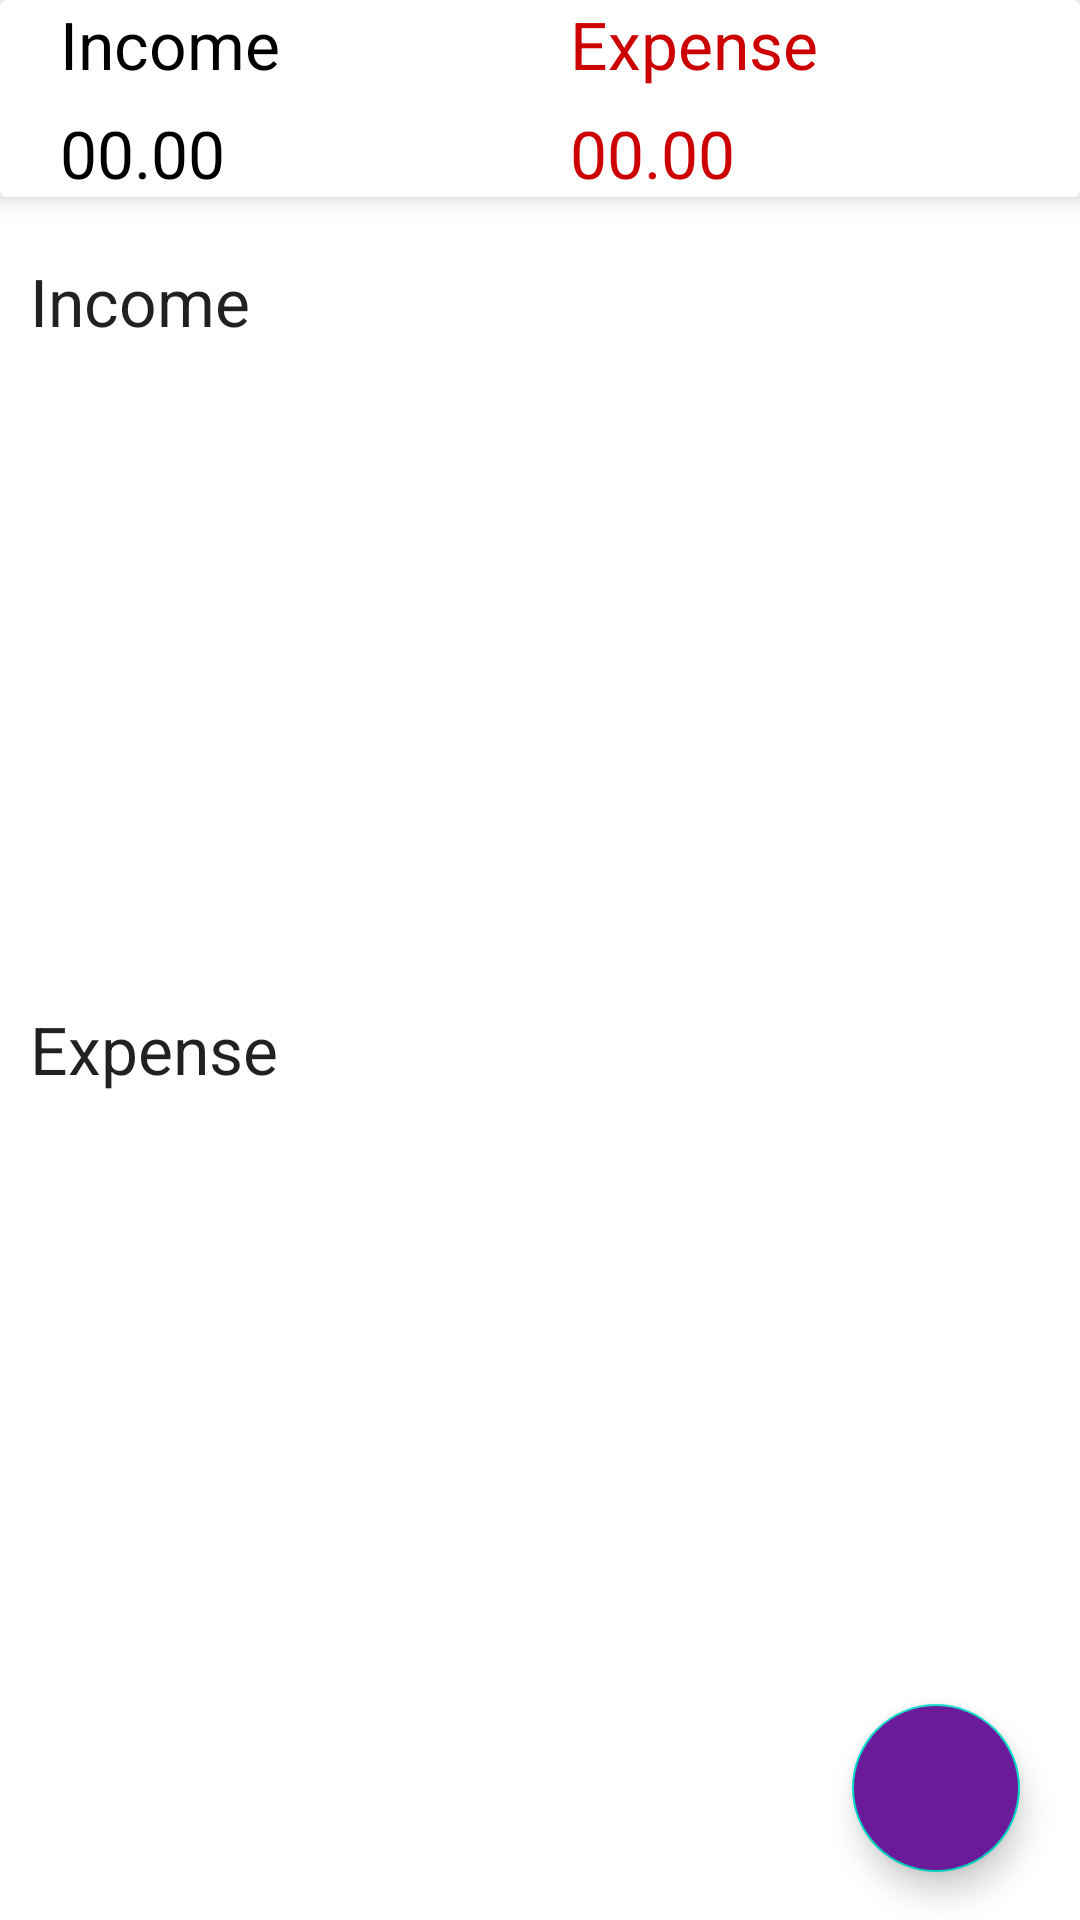

Write the Android layout XML for this screen, with the resource values it uses.
<!-- AndroidManifest.xml: application theme Theme.Expense_manager_app -->
<!-- res/layout/fragment_dashboard.xml -->
<?xml version="1.0" encoding="utf-8"?>
<LinearLayout xmlns:android="http://schemas.android.com/apk/res/android"
    xmlns:tools="http://schemas.android.com/tools"
    android:layout_width="match_parent"
    android:layout_height="match_parent"
    xmlns:app="http://schemas.android.com/apk/res-auto"
    android:orientation="vertical"
    tools:context=".DashboardFragment">

    <androidx.cardview.widget.CardView
        android:layout_width="match_parent"
        android:layout_height="wrap_content"
        app:cardElevation="5dp"
        android:elevation="10dp">
        <LinearLayout
            android:layout_width="match_parent"
            android:orientation="vertical"
            android:layout_height="wrap_content">
            <LinearLayout
                android:layout_width="match_parent"
                android:layout_height="wrap_content"
                android:layout_marginLeft="20dp"
                android:orientation="horizontal">
                <RelativeLayout
                    android:layout_width="0dp"
                    android:layout_weight="1"
                    android:layout_gravity="center"
                    android:layout_height="wrap_content">

                    <TextView
                        android:layout_width="wrap_content"
                        android:layout_height="wrap_content"
                        android:text="Income"
                        android:textAppearance="@style/TextAppearance.AppCompat.Large"
                        android:textColor="@android:color/black" />
                </RelativeLayout>
                <RelativeLayout
                    android:layout_width="0dp"
                    android:layout_weight="1"
                    android:layout_gravity="center"
                    android:layout_height="wrap_content">

                    <TextView
                        android:layout_width="wrap_content"
                        android:layout_height="wrap_content"
                        android:text="Expense"
                        android:textAppearance="@style/TextAppearance.AppCompat.Large"
                        android:textColor="@android:color/holo_red_dark" />
                </RelativeLayout>
            </LinearLayout>
            <LinearLayout
                android:layout_width="match_parent"
                android:layout_height="wrap_content"
                android:layout_marginTop="7dp"
                android:orientation="horizontal">
                <RelativeLayout
                    android:layout_width="0dp"
                    android:layout_weight="1"
                    android:layout_marginLeft="20dp"
                    android:layout_gravity="center"
                    android:layout_height="wrap_content">

                    <TextView
                        android:id="@+id/income_set_result"
                        android:layout_width="wrap_content"
                        android:layout_height="wrap_content"
                        android:text="00.00"
                        android:textAppearance="@style/TextAppearance.AppCompat.Large"
                        android:textColor="@android:color/black" />
                </RelativeLayout>
                <RelativeLayout
                    android:layout_width="0dp"
                    android:layout_weight="1"
                    android:layout_gravity="center"
                    android:layout_height="wrap_content">

                    <TextView
                        android:layout_width="wrap_content"
                        android:layout_height="wrap_content"
                        android:id="@+id/expense_set_result"
                        android:text="00.00"
                        android:textAppearance="@style/TextAppearance.AppCompat.Large"
                        android:textColor="@android:color/holo_red_dark" />
                </RelativeLayout>
            </LinearLayout>
        </LinearLayout>
    </androidx.cardview.widget.CardView>

<androidx.coordinatorlayout.widget.CoordinatorLayout
    android:layout_width="match_parent"
    android:layout_height="match_parent">

    <ScrollView
        android:layout_width="match_parent"
        android:layout_height="wrap_content">

        <LinearLayout
            android:layout_width="match_parent"
            android:orientation="vertical"
            android:layout_marginTop="10dp"
            android:layout_height="wrap_content">

            <TextView
                android:layout_width="match_parent"
                android:layout_height="wrap_content"
                android:text="Income"
                android:textAppearance="?android:textAppearanceLarge"
                android:padding="10dp">
            </TextView>
            <androidx.recyclerview.widget.RecyclerView
                android:layout_width="match_parent"
                android:layout_height="200dp"
                android:id="@+id/recycler_id_income">

            </androidx.recyclerview.widget.RecyclerView>

            <TextView
                android:layout_width="match_parent"
                android:layout_height="wrap_content"
                android:text="Expense"
                android:textAppearance="?android:textAppearanceLarge"
                android:padding="10dp">
            </TextView>
            <androidx.recyclerview.widget.RecyclerView
                android:layout_width="match_parent"
                android:layout_height="200dp"
                android:id="@+id/recycler_id_expense">

            </androidx.recyclerview.widget.RecyclerView>


        </LinearLayout>


    </ScrollView>

    <LinearLayout
        android:layout_width="wrap_content"
        android:layout_height="wrap_content"
        android:layout_gravity="bottom|end"
        android:layout_marginRight="15dp"
        android:layout_marginLeft="160dp">

        <TextView
            android:layout_width="wrap_content"
            android:layout_height="wrap_content"
            android:text="Expense"
            android:id="@+id/expense_ft_text"
            android:padding="5dp"
            android:textColor="@android:color/white"
            android:background="@color/nav_header"
            android:layout_gravity="center"
            android:layout_marginRight="5dp"
            android:visibility="invisible"
            android:textAppearance="@style/TextAppearance.AppCompat.Small"/>
        <com.google.android.material.floatingactionbutton.FloatingActionButton
            android:layout_width="wrap_content"
            android:layout_height="wrap_content"
            android:id="@+id/expense_Ft_btn"
            android:layout_gravity="bottom|end"
            android:backgroundTint="#07bca4"
            android:elevation="6dp"
            app:fabSize="mini"
            android:visibility="invisible"
            app:pressedTranslationZ="12dp"
            android:src="@drawable/expense"
            />
    </LinearLayout>
    <LinearLayout
        android:layout_width="wrap_content"
        android:layout_gravity="bottom|end"
        android:layout_marginRight="15dp"
        android:layout_marginBottom="90dp"
        android:layout_height="wrap_content">
        <TextView
            android:layout_width="wrap_content"
            android:layout_height="wrap_content"
            android:text="Income"
            android:id="@+id/income_ft_text"
            android:textColor="@android:color/white"
            android:padding="5dp"
            android:background="@color/nav_header"
            android:layout_gravity="center"
            android:layout_marginRight="5dp"
            android:visibility="invisible"
           android:textAppearance="@style/TextAppearance.AppCompat.Small"/>
        <com.google.android.material.floatingactionbutton.FloatingActionButton
            android:layout_width="wrap_content"
            android:layout_height="wrap_content"
            android:id="@+id/income_Ft_btn"
            android:layout_gravity="bottom|end"
            android:backgroundTint="#1ce10a"
            android:elevation="6dp"
            app:fabSize="mini"
            app:pressedTranslationZ="12dp"
            android:visibility="invisible"
            android:src="@drawable/income"/>
    </LinearLayout>
    <com.google.android.material.floatingactionbutton.FloatingActionButton
        android:layout_width="wrap_content"
        android:id="@+id/fb_main_plus_btn"
        android:layout_gravity="bottom|end"
        android:layout_marginBottom="16dp"
        android:layout_marginRight="20dp"
        android:backgroundTint="#6A1B9A"
        app:fabSize="normal"
        android:src="@drawable/income"
        android:layout_height="wrap_content"/>

</androidx.coordinatorlayout.widget.CoordinatorLayout>
</LinearLayout>
<!-- resources referenced by this layout -->
<resources>
  <color name="nav_header">#FFEAA00C</color>
  <style name="Theme.Expense_manager_app" parent="Theme.MaterialComponents.DayNight.DarkActionBar">
          
          <item name="colorPrimary">@color/purple_500</item>
          <item name="colorPrimaryVariant">@color/purple_700</item>
          <item name="colorOnPrimary">@color/white</item>
          
          <item name="colorSecondary">@color/teal_200</item>
          <item name="colorSecondaryVariant">@color/teal_700</item>
          <item name="colorOnSecondary">@color/black</item>
          
          <item name="android:statusBarColor" tools:targetApi="l">?attr/colorPrimaryVariant</item>
          
      </style>
  <color name="purple_500">#FF6200EE</color>
  <color name="purple_700">#FF3700B3</color>
  <color name="white">#FFFFFFFF</color>
  <color name="teal_200">#FF03DAC5</color>
  <color name="teal_700">#FF018786</color>
  <color name="black">#FF000000</color>
</resources>
